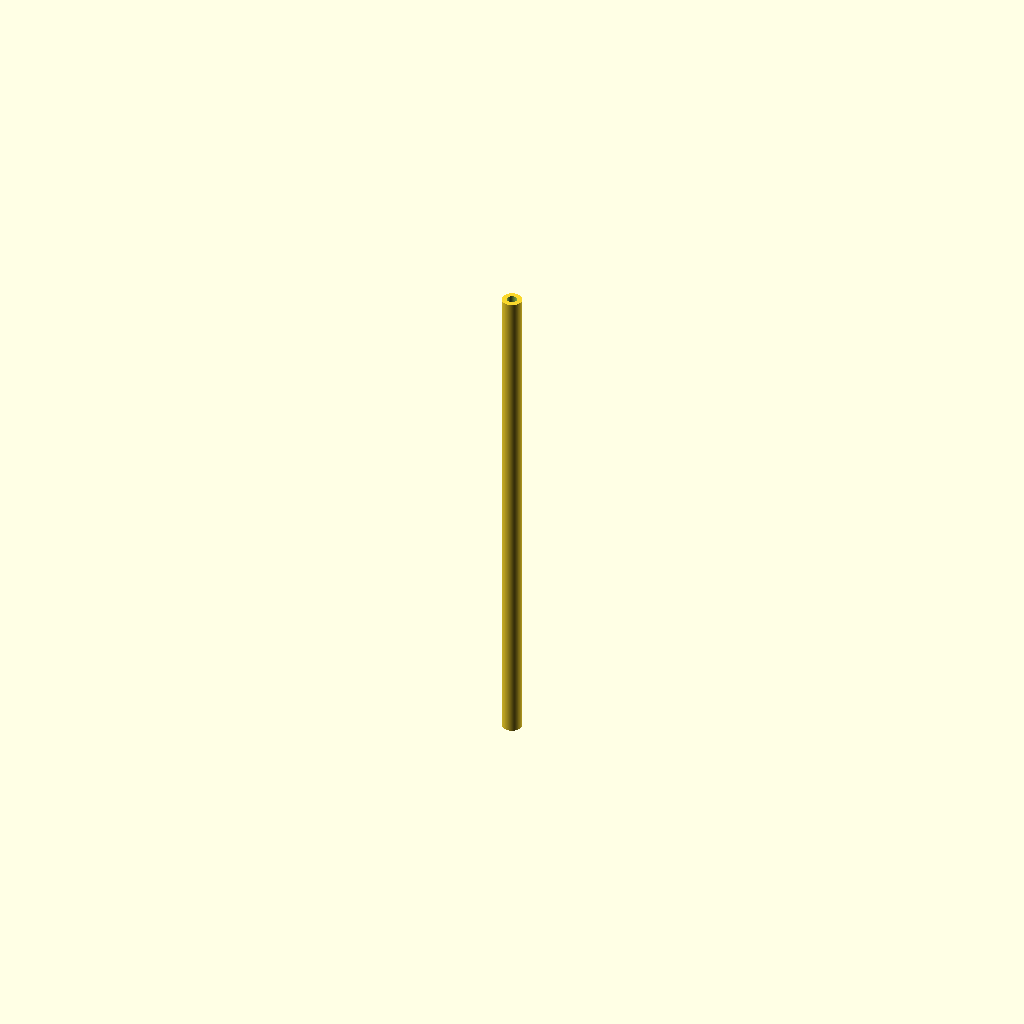
Cell 1: the model at its default parameters.
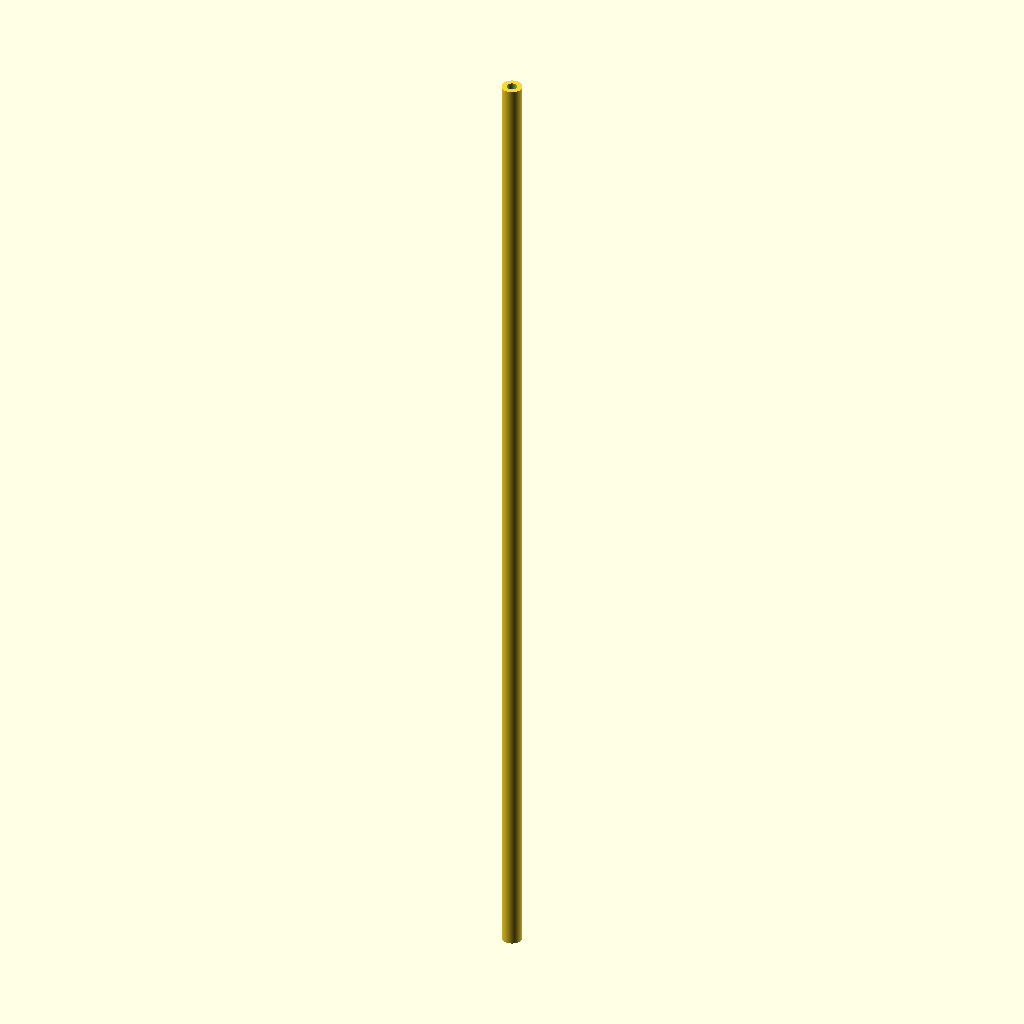
Cell 2 — length set to 200, the other parameters unchanged.
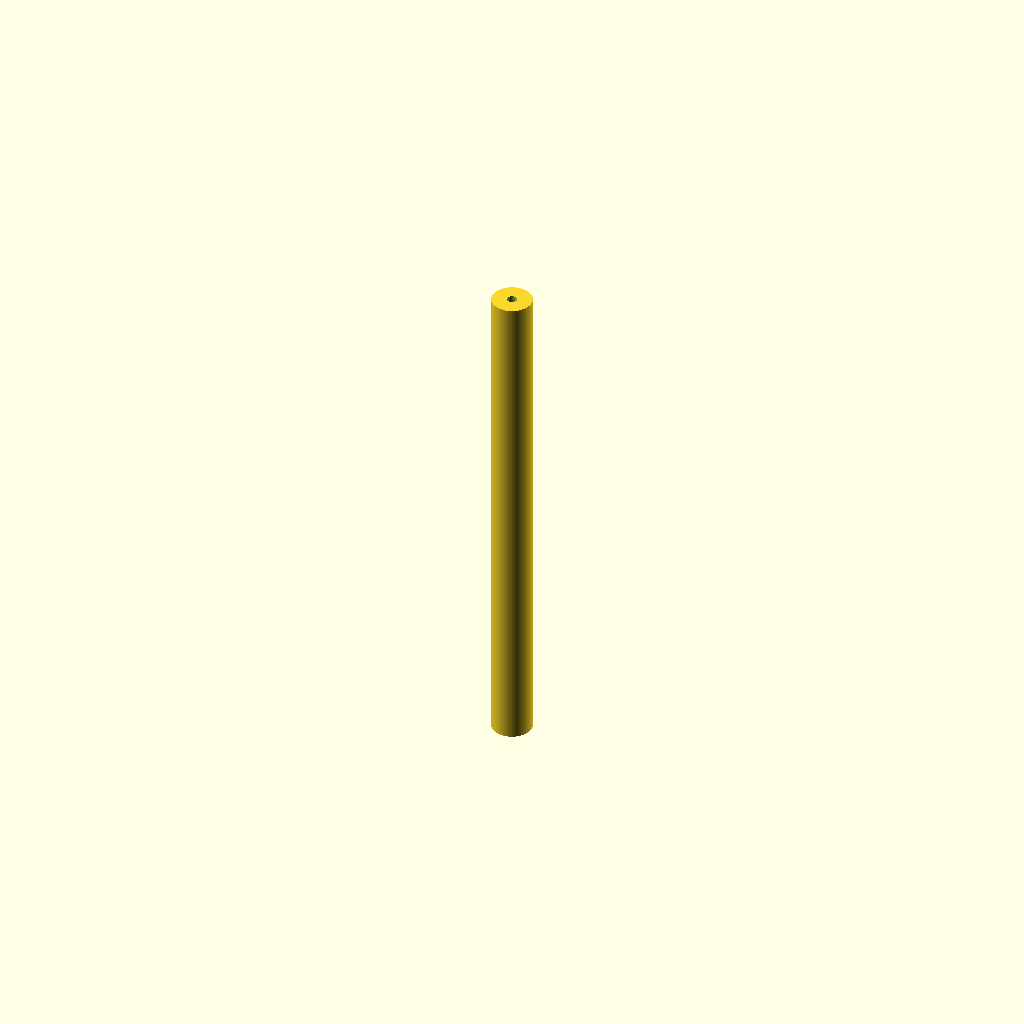
Cell 3 — outer_diameter set to 8, the other parameters unchanged.
All cells are drawn from one camera (rotation 55°, 0°, 25°, orthographic, colour scheme Cornfield), so only the parameter changes between them.
Source of the model, results/nopscadlib/ablations/no_json_ir/scad/tubing__PTFE2_3.scad:
// PTFE Tubing Model (connected solid with hollow bore)

// Parameters
length = 100;          // mm
outer_diameter = 4;    // mm
inner_diameter = 2;    // mm

// Optional parameter for forced internal diameter
forced_inner_diameter = -1; // Set to -1 to use default inner diameter

// Resolution
$fn = 120;

// Small overlap to ensure robust boolean operations
eps = 0.2;

// Function to determine the actual inner diameter (clamped to be < outer)
function get_inner_diameter() =
    let(id = (forced_inner_diameter > 0) ? forced_inner_diameter : inner_diameter)
    min(id, outer_diameter - 2*eps);

// Main module to create the PTFE tubing
module tubing() {
    difference() {
        // Outer body (centered for consistent views)
        cylinder(h = length, d = outer_diameter, center = true);

        // Hollow bore (slightly longer to guarantee through-cut)
        cylinder(h = length + 2*eps, d = get_inner_diameter(), center = true);
    }
}

// Render the tubing
tubing();
Customizer parameters (derived from the source; name, type, default, range or options):
length: number, default 100
outer_diameter: number, default 4
inner_diameter: number, default 2
forced_inner_diameter: number, default -1
eps: number, default 0.2
